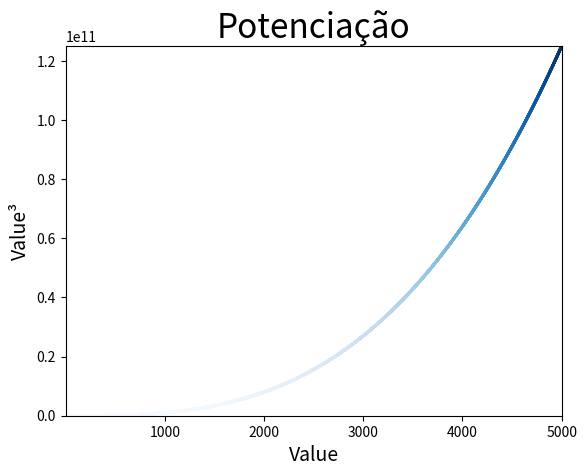

This chart was generated by the following Python code:
#   Cubos coloridos: Aplique um colormap em seu gráfico de cubos.
import  matplotlib.pyplot as plt

x_value = list(range(1, 5001))
y_value = [x**3 for x in x_value]

#Plota e personaliza os valores de x e y
plt.scatter(x_value, y_value, edgecolors='None', c=y_value, cmap=plt.cm.Blues, s=5)

#Define e personaliza titulo e eixos
plt.title('Potenciação', fontsize=24)
plt.xlabel('Value', fontsize=14)
plt.ylabel('Value³', fontsize=14)

#Personaliza dados dos eixos
plt.tick_params(axis='both', labelsize=10)

#Define valores mínimo e máximo dos eixos
plt.axis([1, 5000, 1, 125000000001])

plt.savefig('exercicio_15.2.png', bbox_inches='tight')